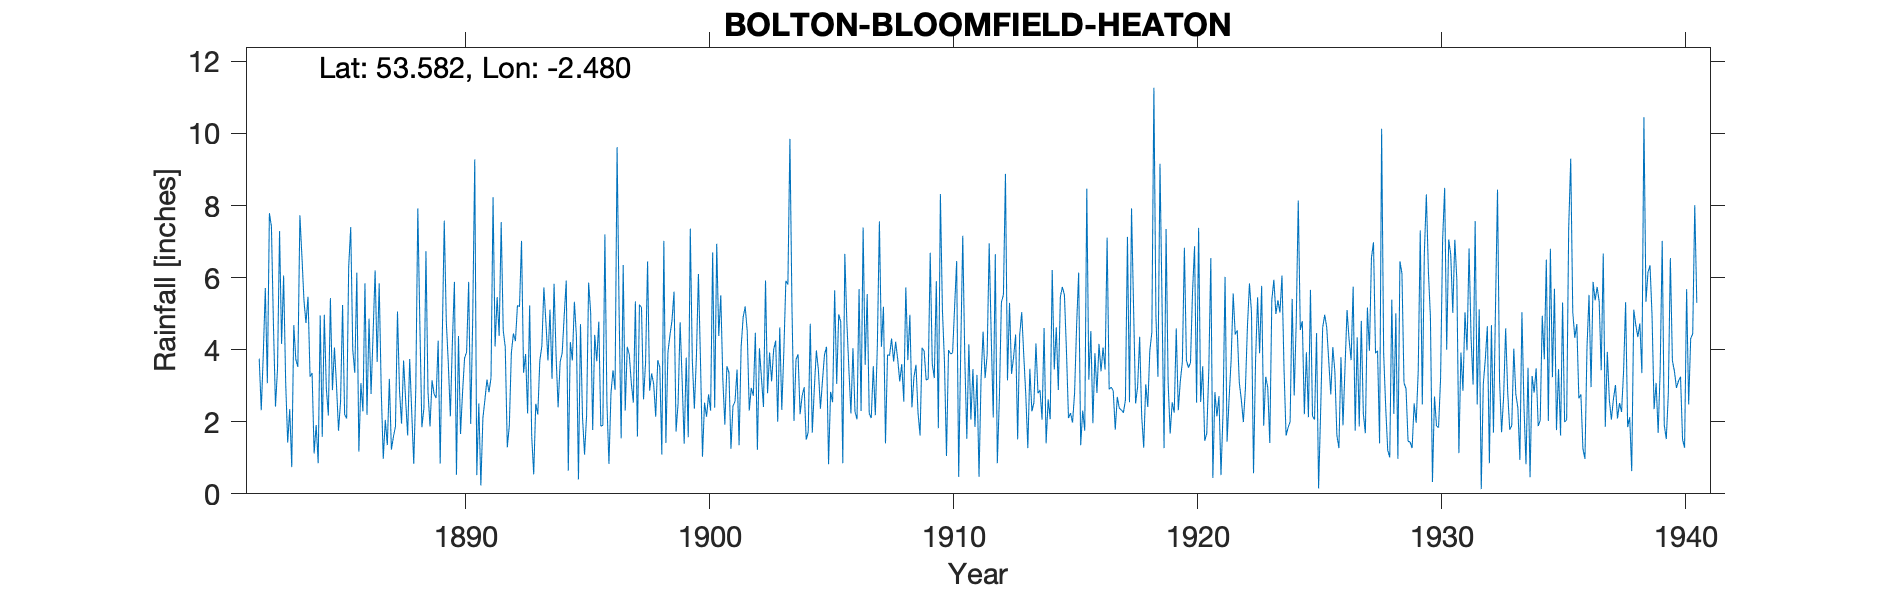

The data file committed next to this chart (first rows):
BOLTON-LE-MOORS ASH LAWN and BLOOMFIELD,…, , , , , , , , , , , , , , , , , , , , , , , 
Grid ref, SD683096, Long, -2.48, Lat, 53.58, Elevation, 530, ft, , , , , , , , , , , , , , , 
Station no, 2849, , , , , , , , , , , , , , , , , , , , , , 
, 1880, 1881, 1882, 1883, 1884, 1885, 1886, 1887, 1888, 1889, 1890, 1891, 1892, 1893, 1894, 1895, 1896, 1897, 1898, 1899, 1900, 1901, 1902
January, , , 3.75, 6.06, 5.47, 2.88, 6.14, 2.89, 2.61, 1.87, 5.88, 2.51, 4.54, 2.23, 3.19, 4.37, 1.88, 2.31, 2.86, 5.61, 6.1, 3.18, 4.52
February, , , 2.32, 3.11, 3.25, 4.06, 1.17, 0.97, 1.62, 3.15, 0.53, 0.23, 4.07, 5.23, 5.83, 0.4, 1.9, 4.08, 3.34, 1.73, 3.73, 1.92, 2.31
March, , , 3.88, 1.42, 3.35, 3.02, 3.07, 2.05, 3.74, 2.77, 4.38, 2.1, 1.29, 1.6, 3.83, 4.71, 7.2, 3.86, 3.04, 2.51, 1.03, 3.54, 2.94
April, , , 5.71, 2.35, 1.12, 1.75, 2.29, 1.35, 2.27, 2.66, 1.66, 2.61, 1.9, 0.54, 2.4, 2.12, 2.53, 3.07, 2.14, 4.76, 2.53, 3.37, 2.72
May, , , 3.07, 0.74, 1.91, 2.56, 5.84, 3.19, 0.83, 4.25, 2.82, 3.17, 3.91, 2.5, 3.66, 1.09, 0.83, 2.53, 3.71, 3.14, 2.14, 1.25, 4.47
June, , , 7.79, 4.68, 0.85, 5.24, 2.19, 1.23, 2.91, 0.84, 3.77, 2.82, 4.45, 2.2, 3.91, 2.17, 2.8, 5.34, 3.51, 1.39, 2.76, 2.44, 1.22
July, , , 7.42, 3.73, 4.95, 2.2, 4.86, 1.58, 7.92, 4.26, 3.94, 3.22, 4.24, 3.7, 4.95, 5.86, 3.43, 1.59, 1.09, 3.78, 2.31, 2.56, 4.04
August, , , 4.67, 3.52, 1.58, 2.09, 2.77, 1.87, 4.7, 7.58, 5.88, 8.23, 5.23, 4.1, 5.92, 5.04, 2.89, 5.25, 7.02, 1.57, 6.7, 3.45, 3.21
September, , , 2.42, 7.73, 4.97, 6.31, 4.44, 5.06, 1.85, 4.79, 1.94, 4.09, 5.19, 5.73, 0.64, 1.77, 9.62, 5.17, 1.41, 7.36, 2.39, 1.35, 2.41
October, , , 3.48, 6.59, 2.93, 7.4, 6.2, 2.85, 2.38, 3.61, 4.86, 5.46, 7.02, 4.75, 4.21, 4.41, 5.03, 2.62, 3.92, 3.7, 6.94, 4.07, 5.92
November, , , 7.29, 5.37, 2.17, 4, 3.66, 1.95, 6.73, 2.15, 9.28, 4.38, 3.36, 3.7, 3.7, 3.68, 1.54, 3.64, 4.4, 2.36, 4.38, 4.9, 2.79
December, , , 4.16, 4.74, 5.43, 3.36, 5.84, 3.7, 2.83, 4.21, 0.52, 7.54, 3.88, 5.11, 5.33, 4.78, 6.35, 6.45, 4.81, 3.79, 5.51, 5.2, 3.92
Total, , , 55.96, 50.04, 37.98, 44.87, 48.47, 28.69, 40.39, 42.14, 45.46, 46.36, 49.08, 41.39, 47.57, 40.4, 46, 45.91, 41.25, 41.7, 46.52, 37.23, 40.47
Observer the same family throughout., , , , , , , , , , , , , , , , , , , , , , , 
Gauge moved to Bloomfield Dec 31  1905, …, , , , , , , , , , , , , , , , , , , , , , , 
